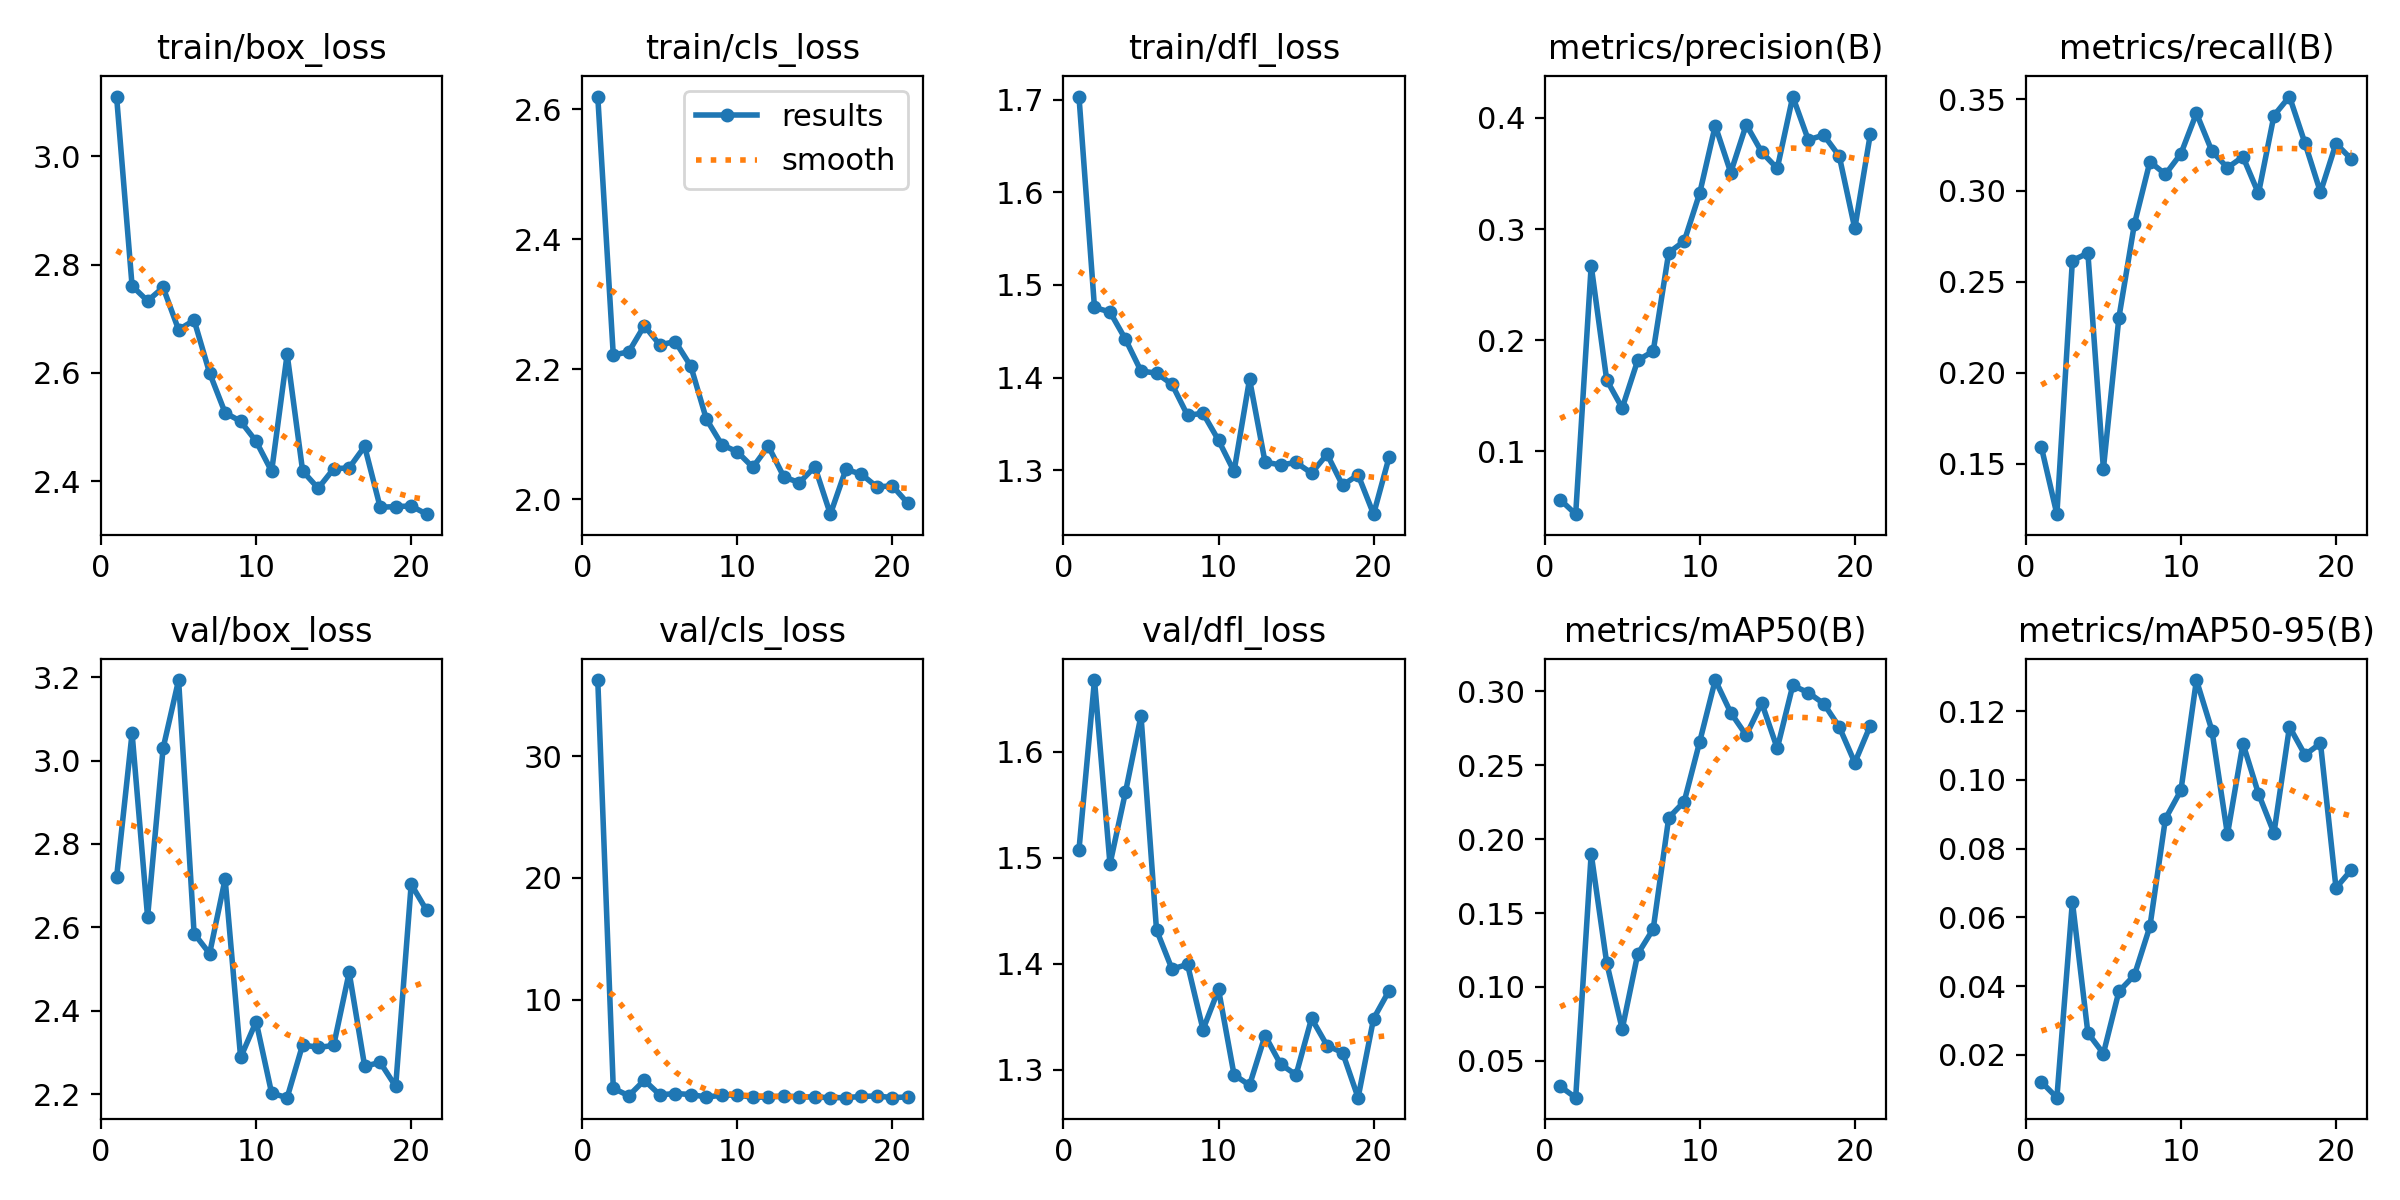

Values plotted in this chart, from the file beside it:
epoch, time, train/box_loss, train/cls_loss, train/dfl_loss, metrics/precision(B), metrics/recall(B), metrics/mAP50(B), metrics/mAP50-95(B), val/box_loss, val/cls_loss, val/dfl_loss, lr/pg0, lr/pg1, lr/pg2
1, 36.99, 3.111, 2.619, 1.703, 0.05647, 0.1592, 0.03273, 0.01208, 2.72, 36.26, 1.508, 0.0006635, 0.0006635, 0.0006635
2, 73.66, 2.761, 2.222, 1.476, 0.04341, 0.1224, 0.02508, 0.0075, 3.066, 2.71, 1.668, 0.001326, 0.001326, 0.001326
3, 109.6, 2.733, 2.227, 1.471, 0.2671, 0.2616, 0.1901, 0.06454, 2.625, 2.09, 1.494, 0.001984, 0.001984, 0.001984
4, 146.3, 2.758, 2.267, 1.441, 0.1642, 0.2657, 0.1164, 0.02633, 3.029, 3.367, 1.562, 0.00198, 0.00198, 0.00198
5, 182.8, 2.68, 2.237, 1.407, 0.1389, 0.1473, 0.07147, 0.02034, 3.193, 2.17, 1.634, 0.001974, 0.001974, 0.001974
6, 219.7, 2.697, 2.242, 1.405, 0.1818, 0.2303, 0.1222, 0.03843, 2.585, 2.276, 1.432, 0.001967, 0.001967, 0.001967
7, 257.2, 2.6, 2.205, 1.393, 0.1901, 0.2816, 0.1392, 0.04315, 2.537, 2.196, 1.395, 0.00196, 0.00196, 0.00196
8, 294.5, 2.526, 2.123, 1.359, 0.2787, 0.3158, 0.2145, 0.05734, 2.716, 1.99, 1.399, 0.001954, 0.001954, 0.001954
9, 332.6, 2.511, 2.084, 1.362, 0.2891, 0.3089, 0.2255, 0.08868, 2.288, 2.13, 1.338, 0.001947, 0.001947, 0.001947
10, 370.5, 2.474, 2.073, 1.332, 0.3323, 0.3202, 0.2661, 0.09696, 2.374, 2.163, 1.376, 0.001941, 0.001941, 0.001941
11, 408.7, 2.418, 2.049, 1.299, 0.393, 0.3424, 0.3078, 0.1291, 2.202, 1.96, 1.295, 0.001934, 0.001934, 0.001934
12, 446.9, 2.635, 2.082, 1.398, 0.3508, 0.3216, 0.2857, 0.1144, 2.192, 1.993, 1.285, 0.001927, 0.001927, 0.001927
13, 484.9, 2.419, 2.034, 1.309, 0.3939, 0.3125, 0.2703, 0.08412, 2.319, 2.068, 1.332, 0.001921, 0.001921, 0.001921
14, 522.8, 2.387, 2.025, 1.306, 0.3691, 0.3185, 0.2922, 0.1106, 2.312, 2.008, 1.305, 0.001914, 0.001914, 0.001914
15, 561.4, 2.423, 2.05, 1.308, 0.3545, 0.2984, 0.2615, 0.09599, 2.317, 1.986, 1.295, 0.001908, 0.001908, 0.001908
16, 600, 2.425, 1.977, 1.297, 0.4192, 0.3412, 0.3041, 0.08456, 2.492, 1.935, 1.348, 0.001901, 0.001901, 0.001901
17, 638, 2.464, 2.046, 1.317, 0.3802, 0.3516, 0.2992, 0.1154, 2.267, 1.938, 1.323, 0.001894, 0.001894, 0.001894
18, 676.1, 2.352, 2.039, 1.284, 0.3845, 0.326, 0.2918, 0.1073, 2.276, 2.036, 1.316, 0.001888, 0.001888, 0.001888
19, 715.2, 2.353, 2.019, 1.295, 0.3655, 0.2991, 0.276, 0.1106, 2.219, 2.078, 1.274, 0.001881, 0.001881, 0.001881
20, 753.9, 2.354, 2.021, 1.253, 0.3005, 0.3258, 0.2518, 0.06857, 2.703, 1.938, 1.348, 0.001875, 0.001875, 0.001875
21, 794.2, 2.339, 1.994, 1.314, 0.3853, 0.3172, 0.2769, 0.07385, 2.641, 1.994, 1.375, 0.001868, 0.001868, 0.001868
